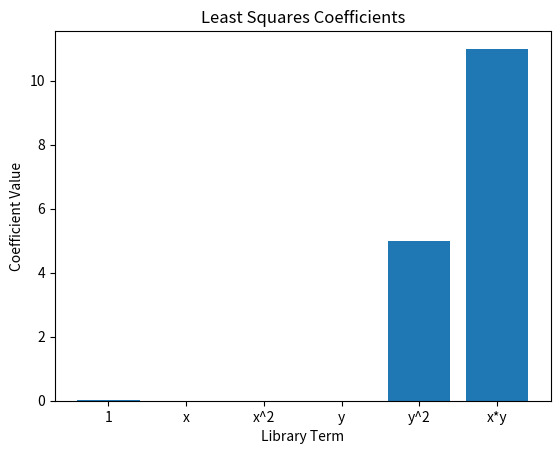

Python code for this plot:
# - Arindam Saikia -

import numpy as np
import matplotlib.pyplot as plt

def eqmap(x, xdot, library):
    model = np.linalg.lstsq(library, xdot, rcond=None)[0]
    return model

def plot(x):
    plt.plot(x)
    plt.show()

def least_squares(x, y):
    x = np.array(x)
    y = np.array(y)
    n = len(x)
    sum_x = np.sum(x)
    sum_y = np.sum(y)
    sum_x_squared = np.sum(x**2)
    sum_xy = np.sum(x * y)
    slope = (n * sum_xy - sum_x * sum_y) / (n * sum_x_squared - sum_x**2)
    intercept = (sum_y - slope * sum_x) / n
    return slope, intercept

def lasso_regression(X, y, alpha=1.0, num_iterations=1000, learning_rate=0.01):
    m, n = X.shape
    theta = np.zeros((n, 1))
    for _ in range(num_iterations):
        predictions = np.dot(X, theta)
        residuals = y - predictions
        for j in range(n):
            if j == 0:
                theta[j] += learning_rate * np.sum(residuals * X[:, j]) / m
            else:
                theta[j] += learning_rate * (np.sum(residuals * X[:, j]) - alpha * np.sign(theta[j])) / m
    return theta

t = np.linspace(0, 20, 100)
dt = t[1] - t[0]

omega = 10
A = 20
x = A * np.cos(t)
y = A * np.sin(t)
x_dot = 11 * x * y + 5 * y**2

library = np.zeros((len(t), 6))

library[:, 0] = 1
library[:, 1] = x
library[:, 2] = x**2
library[:, 3] = y
library[:, 4] = y**2
library[:, 5] = x * y

coeff = np.zeros((6, 1))

map = np.linalg.lstsq(library, x_dot, rcond=None)[0]

# Define the labels for each library term
labels = ['1', 'x', 'x^2', 'y', 'y^2', 'x*y']

# Plotting the coefficients as a bar graph with labels
plt.bar(range(len(map)), map)
plt.xlabel('Library Term')
plt.ylabel('Coefficient Value')
plt.title('Least Squares Coefficients')
plt.xticks(range(len(map)), labels)
plt.show()
